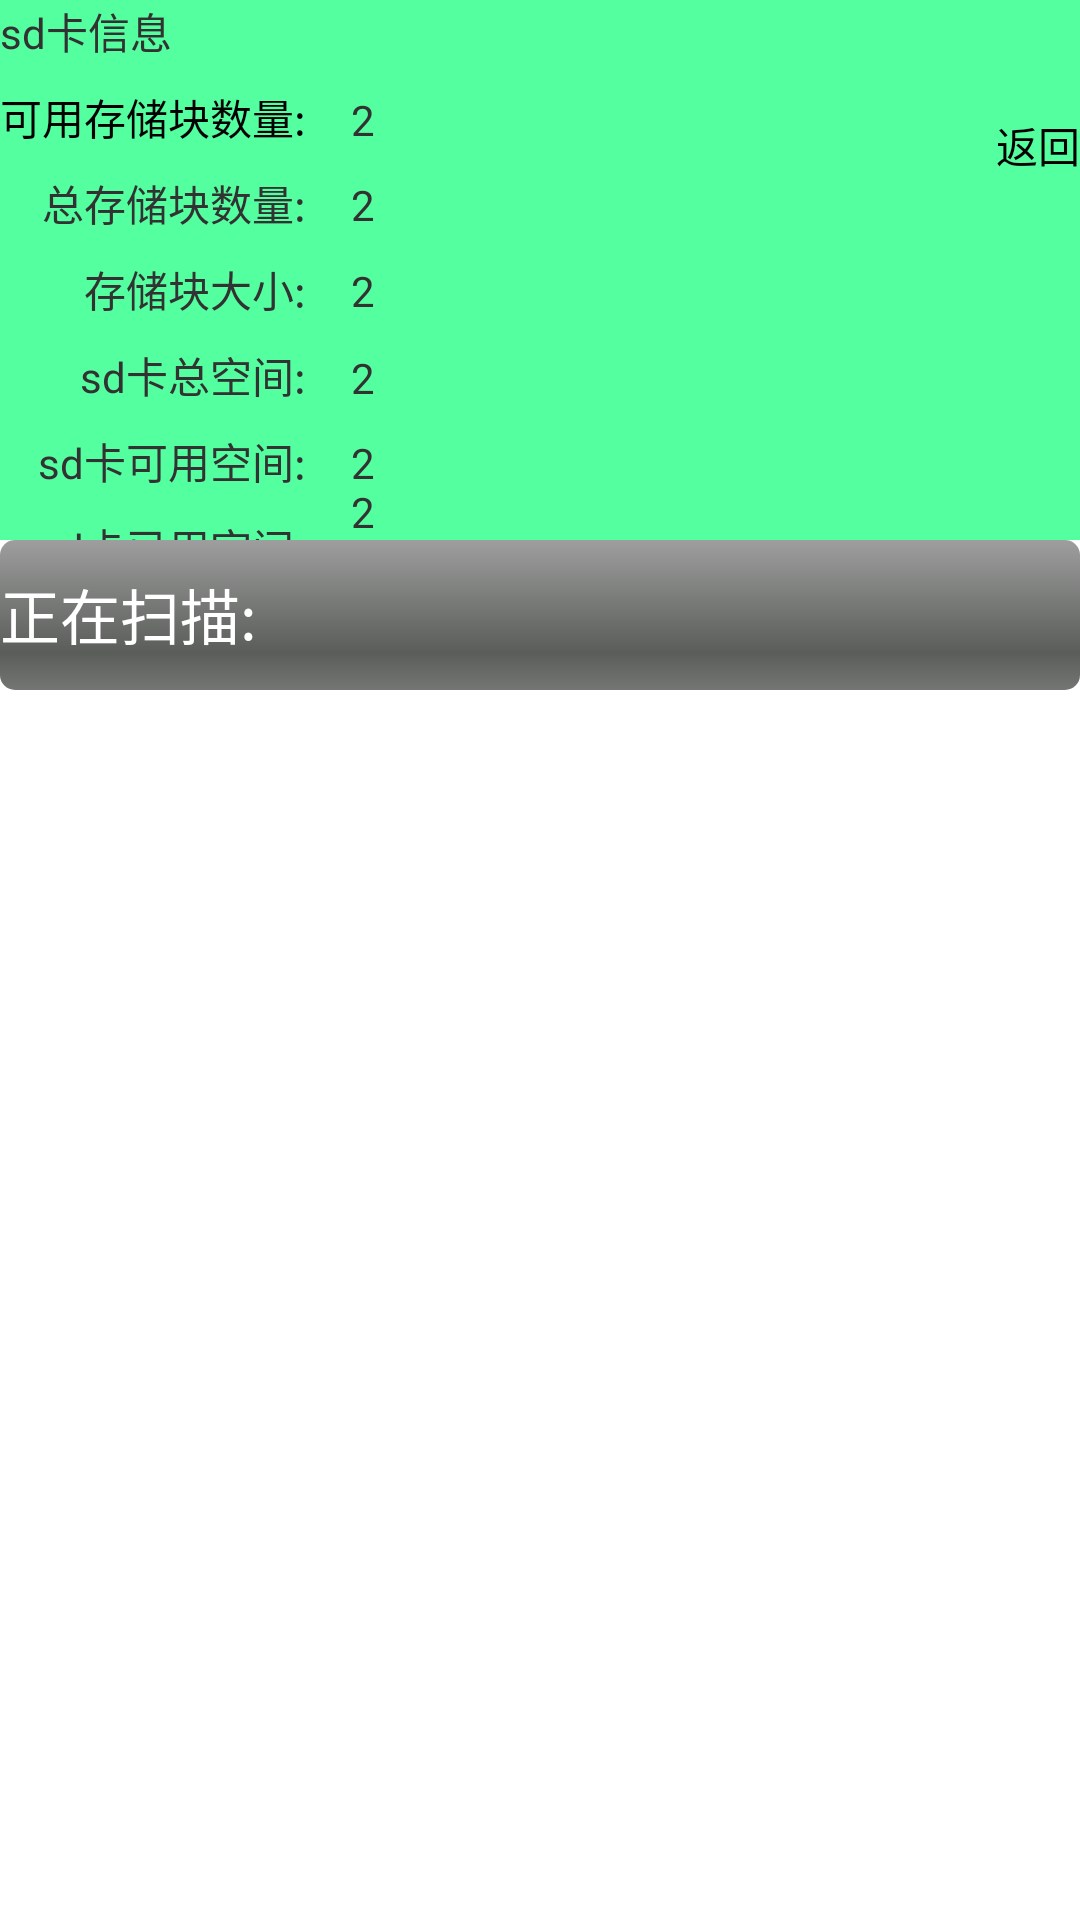

Layout XML and referenced resources for this Android screen:
<!-- AndroidManifest.xml: application theme AppTheme -->
<!-- res/layout/activity_exam_layout.xml -->
<?xml version="1.0" encoding="utf-8"?>

<LinearLayout xmlns:android="http://schemas.android.com/apk/res/android"
    android:id="@+id/LinearLayout1"
    android:layout_width="match_parent"
    android:layout_height="match_parent"
    android:orientation="vertical" 
   	>
     
    <RelativeLayout
        android:id="@+id/RelativeLayout1"
        android:layout_width="match_parent"
        android:layout_height="180dp"
        android:background="#54FF9F" >

        <TextView
            android:id="@+id/textView2"
            android:layout_width="wrap_content"
            android:layout_height="wrap_content"
            android:layout_alignParentLeft="true"
            android:layout_below="@+id/textView1"
            android:layout_marginTop="8dp"
            android:text="@string/sd_availableBlocks"
            android:textColor="@color/black" />

        <TextView
            android:id="@+id/tv_sd_availableBlocks"
            android:layout_width="wrap_content"
            android:layout_height="wrap_content"
            android:layout_above="@+id/textView3"
            android:layout_marginLeft="15dp"
            android:layout_toRightOf="@+id/textView2"
            android:text="2" />

        <TextView
            android:id="@+id/textView3"
            android:layout_width="wrap_content"
            android:layout_height="wrap_content"
            android:layout_below="@+id/textView2"
            android:layout_marginTop="8dp"
            android:layout_toLeftOf="@+id/tv_sd_availableBlocks"
            android:text="@string/sd_blockCount" />

        <TextView
            android:id="@+id/tv_sd_blockCount"
            android:layout_width="wrap_content"
            android:layout_height="wrap_content"
            android:layout_alignBaseline="@+id/textView3"
            android:layout_alignBottom="@+id/textView3"
            android:layout_alignLeft="@+id/tv_sd_availableBlocks"
            android:text="2" />

        <TextView
            android:id="@+id/textView5"
            android:layout_width="wrap_content"
            android:layout_height="wrap_content"
            android:layout_alignRight="@+id/textView3"
            android:layout_below="@+id/textView3"
            android:layout_marginTop="8dp"
            android:text="@string/sd_block_size" />

        <TextView
            android:id="@+id/tv_sd_block_size"
            android:layout_width="wrap_content"
            android:layout_height="wrap_content"
            android:layout_alignBaseline="@+id/textView5"
            android:layout_alignBottom="@+id/textView5"
            android:layout_alignLeft="@+id/tv_sd_blockCount"
            android:text="2" />

        <TextView
            android:id="@+id/textView4"
            android:layout_width="wrap_content"
            android:layout_height="wrap_content"
            android:layout_alignRight="@+id/textView5"
            android:layout_below="@+id/textView5"
            android:layout_marginTop="8dp"
            android:text="@string/sd_totalSize" />

        <TextView
            android:id="@+id/tv_sd_totalSize"
            android:layout_width="wrap_content"
            android:layout_height="wrap_content"
            android:layout_alignBottom="@+id/textView4"
            android:layout_alignLeft="@+id/tv_sd_block_size"
            android:text="2" />

        <TextView
            android:id="@+id/textView1"
            android:layout_width="wrap_content"
            android:layout_height="wrap_content"
            android:layout_alignParentLeft="true"
            android:layout_alignParentTop="true"
            android:text="@string/sd_info"
            />

        <TextView
            android:id="@+id/textView6"
            android:layout_width="wrap_content"
            android:layout_height="wrap_content"
            android:layout_alignRight="@+id/textView5"
            android:layout_marginTop="8dp"
            android:layout_below="@+id/textView4"
            android:text="@string/sd_availableSize" />

        <TextView
            android:id="@+id/tv_sd_availableSize"
            android:layout_width="wrap_content"
            android:layout_height="wrap_content"
            android:layout_alignBaseline="@+id/textView6"
            android:layout_alignBottom="@+id/textView6"
            android:layout_alignLeft="@+id/tv_sd_totalSize"
            android:text="2" />

        <TextView
            android:id="@+id/textView7"
            android:layout_width="wrap_content"
            android:layout_height="wrap_content"
            android:layout_marginTop="8dp"
            android:layout_below="@+id/textView6"
            android:layout_alignRight="@+id/textView6"
            android:text="@string/sd_used_space" />

        <TextView
            android:id="@+id/tv_sd_usedSize"
            android:layout_width="wrap_content"
            android:layout_height="wrap_content"
            android:layout_alignBottom="@+id/textView7"
            
            android:layout_alignLeft="@+id/tv_sd_availableBlocks"
            android:text="2" />

        <Button
            android:id="@+id/btn_back_return"
            android:layout_width="wrap_content"
            android:layout_height="wrap_content"
            android:layout_above="@+id/tv_sd_blockCount"
            android:layout_alignParentRight="true"
            android:background="#54FF9F"
            android:text="@string/block_setting_return" />

    </RelativeLayout>

    <FrameLayout
        android:id="@+id/FrameLayout1"
        android:layout_width="match_parent"
        android:layout_height="50dp"
        android:layout_gravity="center_vertical" >

        <ProgressBar
            android:id="@+id/pb_exam"
            style="@android:style/Widget.ProgressBar.Horizontal"
            android:layout_width="match_parent"
            android:layout_height="50dp"
             />

        <TextView
            android:id="@+id/tv_exam"
            android:layout_width="wrap_content"
            android:layout_height="wrap_content"
            android:layout_marginTop="10dp"
            android:text="@string/scanning"
            android:textColor="@color/white"
            android:textSize="20sp" />
    </FrameLayout>

    <ListView
        android:id="@+id/lv_file"
        android:layout_width="match_parent"
        android:layout_height="wrap_content" >
    </ListView>
    
    

</LinearLayout>
<!-- resources referenced by this layout -->
<resources>
  <color name="black">#000000</color>
  <color name="white">#FFFFFF</color>
  <string name="block_setting_return">返回</string>
  <string name="scanning">正在扫描:</string>
  <string name="sd_availableBlocks">可用存储块数量:</string>
  <string name="sd_availableSize">sd卡可用空间:</string>
  <string name="sd_blockCount">总存储块数量:</string>
  <string name="sd_block_size">存储块大小:</string>
  <string name="sd_info">sd卡信息</string>
  <string name="sd_totalSize">sd卡总空间:</string>
  <string name="sd_used_space">sd卡已用空间:</string>
  <style name="AppTheme" parent="AppBaseTheme">
          
      </style>
  <style name="AppBaseTheme" parent="android:Theme.Light">
          
      </style>
</resources>
